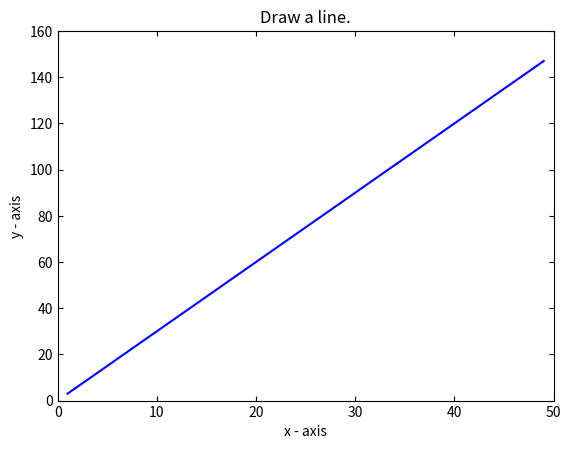

Reproduce this figure in Python.
import matplotlib.pyplot as plt
from matplotlib.ticker import MultipleLocator

# 1.1

x = range(1, 50)
y = [3 * i for i in x]

plt.plot(x, y, color='blue')

plt.tick_params(direction="in", top=True, right=True)

ax = plt.gca()
ax.xaxis.set_major_locator(MultipleLocator(10))
ax.yaxis.set_major_locator(MultipleLocator(20))

plt.xlim(0, 50)
plt.ylim(0, 160)

plt.title('Draw a line.')
plt.xlabel('x - axis')
plt.ylabel('y - axis')

plt.margins(0.05)

plt.show()
